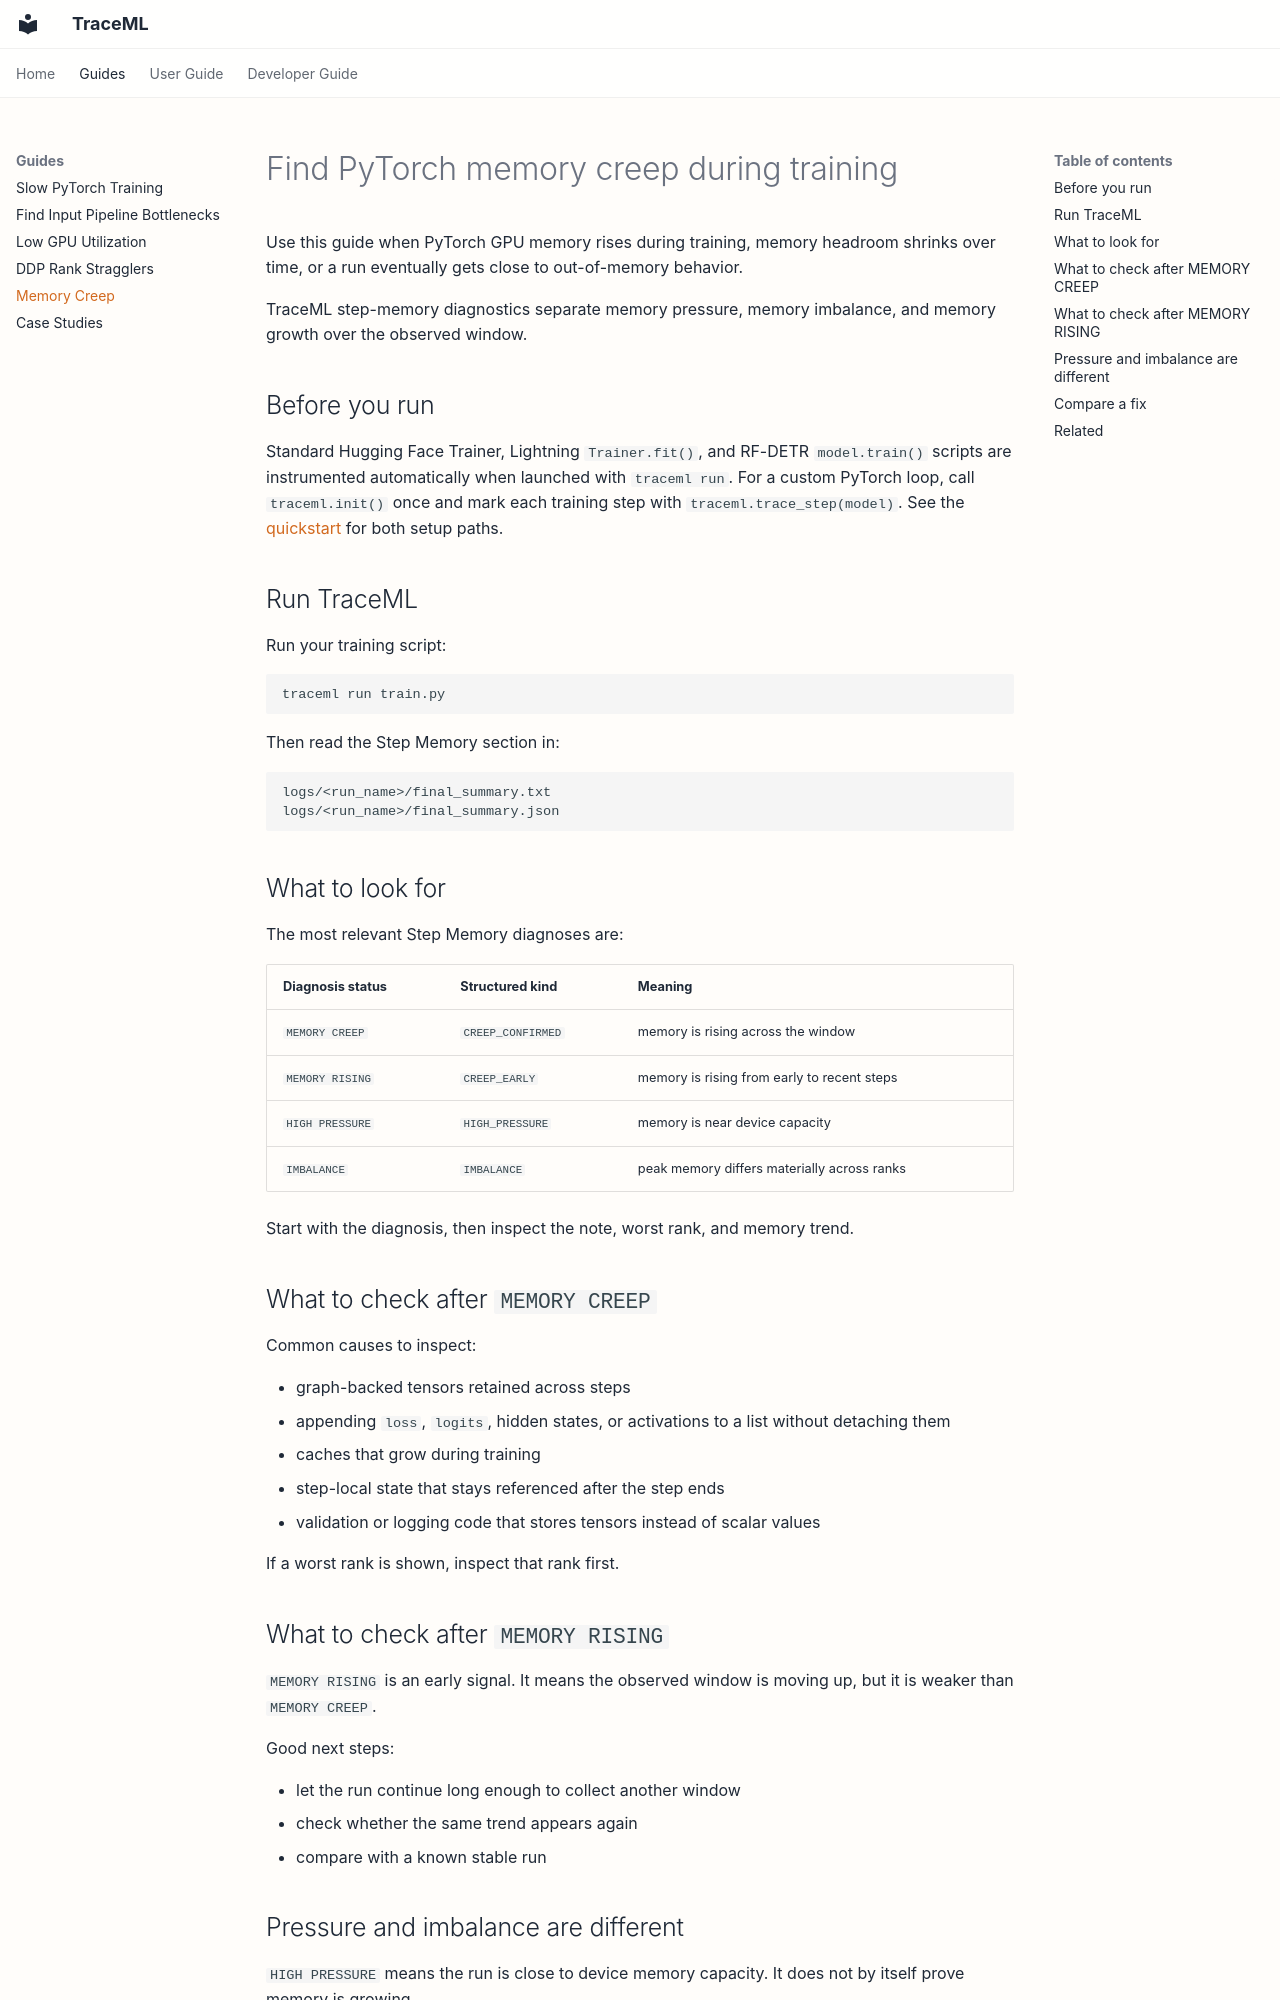

repository: traceopt-ai/traceml · page: guides/pytorch-memory-creep/index.html · generator: mkdocs

# Find PyTorch memory creep during training

Use this guide when PyTorch GPU memory rises during training, memory headroom
shrinks over time, or a run eventually gets close to out-of-memory behavior.

TraceML step-memory diagnostics separate memory pressure, memory imbalance, and
memory growth over the observed window.

## Before you run

Standard Hugging Face Trainer, Lightning `Trainer.fit()`, and RF-DETR
`model.train()` scripts are instrumented automatically when launched with
`traceml run`. For a custom PyTorch loop, call `traceml.init()` once and mark
each training step with `traceml.trace_step(model)`. See the
[quickstart](../user_guide/quickstart.md) for both setup paths.

## Run TraceML

Run your training script:

```bash
traceml run train.py
```

Then read the Step Memory section in:

```text
logs/<run_name>/final_summary.txt
logs/<run_name>/final_summary.json
```

## What to look for

The most relevant Step Memory diagnoses are:

| Diagnosis status | Structured kind | Meaning |
|---|---|---|
| `MEMORY CREEP` | `CREEP_CONFIRMED` | memory is rising across the window |
| `MEMORY RISING` | `CREEP_EARLY` | memory is rising from early to recent steps |
| `HIGH PRESSURE` | `HIGH_PRESSURE` | memory is near device capacity |
| `IMBALANCE` | `IMBALANCE` | peak memory differs materially across ranks |

Start with the diagnosis, then inspect the note, worst rank, and memory trend.

## What to check after `MEMORY CREEP`

Common causes to inspect:

- graph-backed tensors retained across steps
- appending `loss`, `logits`, hidden states, or activations to a list without
  detaching them
- caches that grow during training
- step-local state that stays referenced after the step ends
- validation or logging code that stores tensors instead of scalar values

If a worst rank is shown, inspect that rank first.

## What to check after `MEMORY RISING`

`MEMORY RISING` is an early signal. It means the observed window is moving up,
but it is weaker than `MEMORY CREEP`.

Good next steps:

- let the run continue long enough to collect another window
- check whether the same trend appears again
- compare with a known stable run
